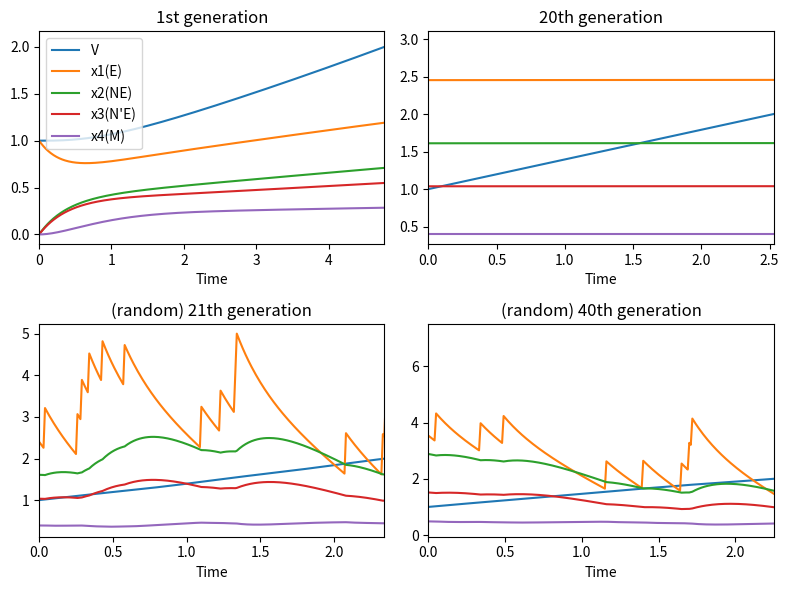

This chart was generated by the following Python code:
import numpy as np
import matplotlib.pyplot as plt
from scipy.integrate import odeint

g = 1
b = 5
k = [1, 1, 1, 1, 1]
k_ = [0.5, 0.5, 0.1, 0.5, 0.5]
n = 1

TMAX = 5
dt = 0.01
MAXCYCLE = 20

np.random.seed(100)
prob = 0.05

def dxdt(x, t):
    ddt = np.zeros_like(x)
    ddt[0] = g*k[0]*x[4] 
    ddt[1] = -k[1]*n*x[1] + (k_[1] + 2*k[2])*x[2] - k_[2]*x[1]**2
    ddt[2] = k[1]*n*x[1] - (k_[1] + k[2])*x[2] + k_[2]*x[1]**2
    ddt[3] = k[3]*n*x[1] - (k_[3] + k[4])*x[3] - k_[4]*x[1]*x[4]
    ddt[4] = k[4]*x[3] - k_[4]*x[1]*x[4] - k[0]*x[4] 
    for i in range(len(x)-1):
        ddt[1+i] -= ddt[0]*x[1+i]#/x[0]

    return ddt

def dxdt_random(x, t):
    ddt = np.zeros_like(x)
    ddt[0] = g*k[0]*x[4] 
    ddt[1] = -k[1]*n*x[1] + (k_[1] + 2*k[2])*x[2] - k_[2]*x[1]**2 -b
    ddt[2] = k[1]*n*x[1] - (k_[1] + k[2])*x[2] + k_[2]*x[1]**2
    ddt[3] = k[3]*n*x[1] - (k_[3] + k[4])*x[3] - k_[4]*x[1]*x[4]
    ddt[4] = k[4]*x[3] - k_[4]*x[1]*x[4] - k[0]*x[4] 
    for i in range(len(x)-1):
        ddt[1+i] -= ddt[0]*x[1+i]#/x[0]
    
    if np.random.random() < prob:
        ddt[1] += b/prob
    
    return ddt

def div_time(x, t):
    t2 = -1
    for i in range(len(t)):
        if float(x[i,0]) > 2:
            t2 = i
            break
    return t2

def div_state(x, t2):
    x0 = []
    x0.append(x[t2,0]/2)
    for i in range(len(x[0,:])-1):
        x0.append(x[t2,1+i])
    return x0

fig = plt.figure(figsize=(8,6))
ax = fig.subplots(2,2)

x0 = np.array([1, 1, 0, 0, 0])
t = np.arange(0, TMAX, dt)
x = odeint(dxdt, x0, t)
t2 = div_time(x,t)

lineObjects = ax[0,0].plot(t, x[:,0:5])
ax[0,0].legend(iter(lineObjects), ('V', 'x1(E)', 'x2(NE)',"x3(N'E)", 'x4(M)'))
ax[0,0].set_title("1st generation")
ax[0,0].set_xlim(0,t2*dt)
ax[0,0].set_xlabel("Time")


NMAX = MAXCYCLE - 1
for i in range(NMAX):
    x0 = div_state(x,t2)
    t = np.arange(0, TMAX, dt)
    x = odeint(dxdt, x0, t)   
    t2 = div_time(x,t)
    print("{:.2f}".format(t2*dt))

lineObjects = ax[0,1].plot(t, x[:,0:5])
#ax[0,1].legend(iter(lineObjects), ('V', 'x1', 'x2', 'x3', 'x4'))
ax[0,1].set_title("{}th generation".format(MAXCYCLE))
ax[0,1].set_xlim(0,t2*dt)
ax[0,1].set_xlabel("Time")

for i in range(len(x[0,:])):
    ddens = x[t2,i] - x[0,i]
    print("ddens of i={} is {:.4f}".format(i,ddens))

# ここからランダム
def calc(x0,TMAX,dt):
    x = []
    x_tmp = x0
    t_count = 0
    T = []
    for i in range(len(t)):
        #print(dxdt(x_tmp,t))
        x_next = x_tmp + dt*dxdt_random(x_tmp,t)
        #print(x_next)
        if x_next[1] < 0:
            x_next[1] = 0
        x.append(x_next)
        x_tmp = x_next
    x = np.array(x)
    return x

x = calc(x0,TMAX,dt)

t2 = div_time(x,t)

lineObjects = ax[1,0].plot(t, x[:,0:5])
#ax[1,0].legend(iter(lineObjects), ('V', 'x1(E)', 'x2(NE)',"x3(N'E)", 'x4(M)'))
ax[1,0].set_title("(random) {}th generation".format(MAXCYCLE+1))
ax[1,0].set_xlim(0,t2*dt)
ax[1,0].set_xlabel("Time")


NMAX = MAXCYCLE - 1
for i in range(NMAX):
    x0 = div_state(x,t2)
    t = np.arange(0, TMAX, dt)
    #x = odeint(dxdt, x0, T) 
    x = calc(x0,TMAX,dt)   
    t2 = div_time(x,t)
    print('{:.2f}'.format(t2*dt))

lineObjects = ax[1,1].plot(t, x[:,0:5])
#ax[0,1].legend(iter(lineObjects), ('V', 'x1', 'x2', 'x3', 'x4'))
ax[1,1].set_title("(random) {}th generation".format(MAXCYCLE+MAXCYCLE))
ax[1,1].set_xlim(0,t2*dt)
ax[1,1].set_xlabel("Time")

for i in range(len(x[0,:])):
    ddens = x[t2,i] - x[0,i]
    print("ddens of i={} is {:.4f}".format(i,ddens))

plt.tight_layout()
plt.show()